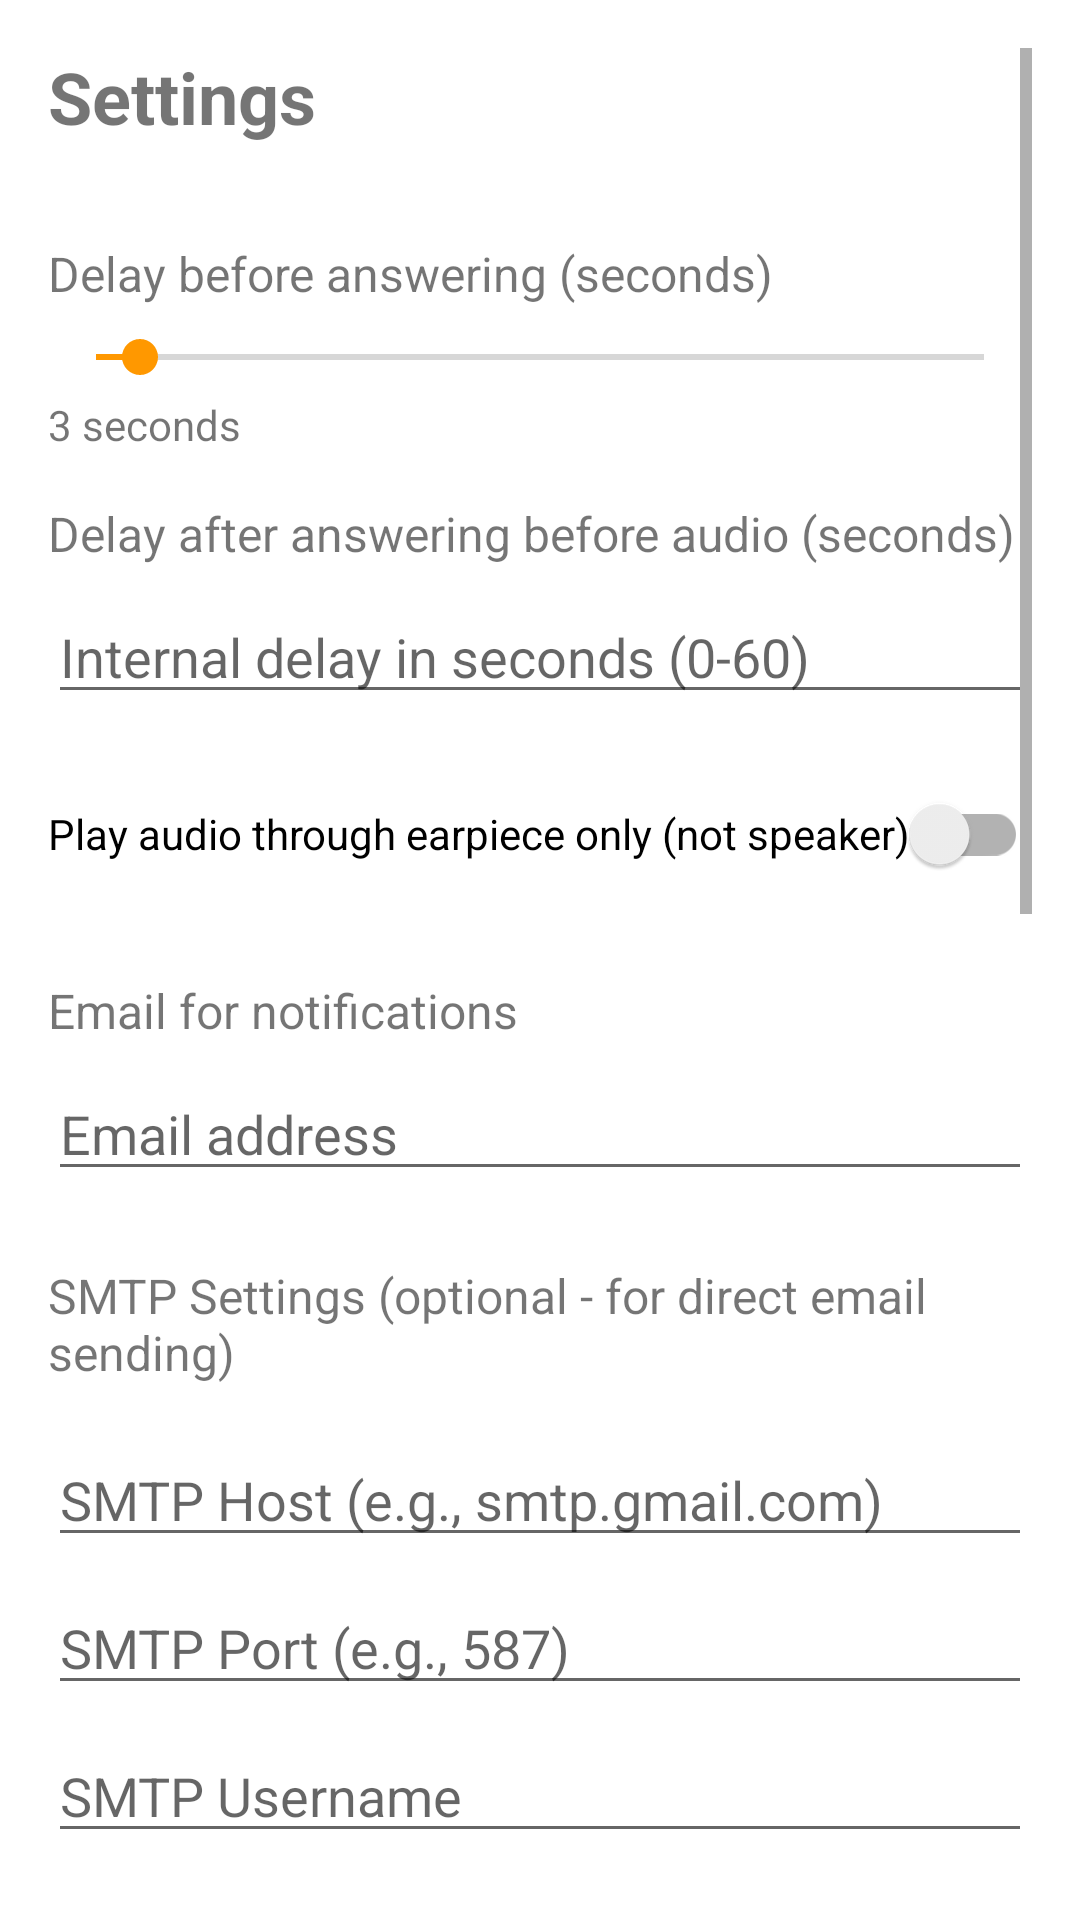

Android layout source for this screen:
<!-- AndroidManifest.xml: application theme Theme.AutoCallResponder -->
<!-- res/layout/activity_settings.xml -->
<?xml version="1.0" encoding="utf-8"?>
<androidx.constraintlayout.widget.ConstraintLayout xmlns:android="http://schemas.android.com/apk/res/android"
    xmlns:app="http://schemas.android.com/apk/res-auto"
    xmlns:tools="http://schemas.android.com/tools"
    android:layout_width="match_parent"
    android:layout_height="match_parent"
    android:padding="16dp"
    tools:context=".SettingsActivity">

    <ScrollView
        android:layout_width="0dp"
        android:layout_height="0dp"
        app:layout_constraintBottom_toBottomOf="parent"
        app:layout_constraintEnd_toEndOf="parent"
        app:layout_constraintStart_toStartOf="parent"
        app:layout_constraintTop_toTopOf="parent">

        <LinearLayout
            android:layout_width="match_parent"
            android:layout_height="wrap_content"
            android:orientation="vertical"
            android:paddingBottom="100dp">

            <TextView
                android:layout_width="wrap_content"
                android:layout_height="wrap_content"
                android:layout_marginBottom="16dp"
                android:text="@string/settings_title"
                android:textSize="24sp"
                android:textStyle="bold" />

            
            <TextView
                android:layout_width="wrap_content"
                android:layout_height="wrap_content"
                android:layout_marginTop="16dp"
                android:layout_marginBottom="8dp"
                android:text="Delay before answering (seconds)"
                android:textSize="16sp" />

            <SeekBar
                android:id="@+id/seekBarDelay"
                android:layout_width="match_parent"
                android:layout_height="wrap_content"
                android:max="60"
                android:progress="3" />

            <TextView
                android:id="@+id/tvDelayValue"
                android:layout_width="wrap_content"
                android:layout_height="wrap_content"
                android:layout_marginTop="4dp"
                android:text="3 seconds"
                android:textSize="14sp" />

            <EditText
                android:id="@+id/etDelay"
                android:layout_width="match_parent"
                android:layout_height="wrap_content"
                android:layout_marginTop="8dp"
                android:hint="Delay in seconds (1-60)"
                android:inputType="number"
                android:visibility="gone" />

            
            <TextView
                android:layout_width="wrap_content"
                android:layout_height="wrap_content"
                android:layout_marginTop="16dp"
                android:layout_marginBottom="8dp"
                android:text="Delay after answering before audio (seconds)"
                android:textSize="16sp" />

            <EditText
                android:id="@+id/etInternalDelay"
                android:layout_width="match_parent"
                android:layout_height="wrap_content"
                android:hint="Internal delay in seconds (0-60)"
                android:inputType="number"
                android:maxLength="2" />

            
            <androidx.appcompat.widget.SwitchCompat
                android:id="@+id/swEarpiece"
                android:layout_width="wrap_content"
                android:layout_height="wrap_content"
                android:layout_marginTop="16dp"
                android:text="Play audio through earpiece only (not speaker)" />

            
            <TextView
                android:layout_width="wrap_content"
                android:layout_height="wrap_content"
                android:layout_marginTop="24dp"
                android:layout_marginBottom="8dp"
                android:text="Email for notifications"
                android:textSize="16sp" />

            <EditText
                android:id="@+id/etEmail"
                android:layout_width="match_parent"
                android:layout_height="wrap_content"
                android:hint="Email address"
                android:inputType="textEmailAddress" />

            
            <TextView
                android:layout_width="wrap_content"
                android:layout_height="wrap_content"
                android:layout_marginTop="24dp"
                android:layout_marginBottom="8dp"
                android:text="SMTP Settings (optional - for direct email sending)"
                android:textSize="16sp" />

            <EditText
                android:id="@+id/etSmtpHost"
                android:layout_width="match_parent"
                android:layout_height="wrap_content"
                android:layout_marginTop="8dp"
                android:hint="SMTP Host (e.g., smtp.gmail.com)"
                android:inputType="text" />

            <EditText
                android:id="@+id/etSmtpPort"
                android:layout_width="match_parent"
                android:layout_height="wrap_content"
                android:layout_marginTop="8dp"
                android:hint="SMTP Port (e.g., 587)"
                android:inputType="number" />

            <EditText
                android:id="@+id/etSmtpUser"
                android:layout_width="match_parent"
                android:layout_height="wrap_content"
                android:layout_marginTop="8dp"
                android:hint="SMTP Username"
                android:inputType="text" />

            <EditText
                android:id="@+id/etSmtpPassword"
                android:layout_width="match_parent"
                android:layout_height="wrap_content"
                android:layout_marginTop="8dp"
                android:hint="SMTP Password"
                android:inputType="textPassword" />

            
            <TextView
                android:layout_width="wrap_content"
                android:layout_height="wrap_content"
                android:layout_marginTop="24dp"
                android:layout_marginBottom="8dp"
                android:text="Audio file to play during call"
                android:textSize="16sp" />

            <TextView
                android:id="@+id/tvAudioFile"
                android:layout_width="wrap_content"
                android:layout_height="wrap_content"
                android:layout_marginTop="8dp"
                android:text="No audio file selected"
                android:textSize="14sp" />

            <Button
                android:id="@+id/btnSelectAudio"
                android:layout_width="wrap_content"
                android:layout_height="wrap_content"
                android:layout_marginTop="8dp"
                android:text="Select Audio File" />

            <Button
                android:id="@+id/btnClearAudio"
                android:layout_width="wrap_content"
                android:layout_height="wrap_content"
                android:layout_marginTop="8dp"
                android:text="Clear Audio File" />

            
            <androidx.appcompat.widget.SwitchCompat
                android:id="@+id/swFilterRomanian"
                android:layout_width="wrap_content"
                android:layout_height="wrap_content"
                android:layout_marginTop="24dp"
                android:text="Filter Romanian numbers only (+40, 0040, 07)" />

            
            <TextView
                android:layout_width="wrap_content"
                android:layout_height="wrap_content"
                android:layout_marginTop="24dp"
                android:layout_marginBottom="8dp"
                android:text="System access"
                android:textSize="16sp" />

            <TextView
                android:id="@+id/tvRootStatus"
                android:layout_width="match_parent"
                android:layout_height="wrap_content"
                android:layout_marginBottom="8dp"
                android:text="Root: not checked"
                android:textSize="14sp" />

            <Button
                android:id="@+id/btnGrantRoot"
                android:layout_width="wrap_content"
                android:layout_height="wrap_content"
                android:text="Grant Root Access" />

            <Button
                android:id="@+id/btnBatteryExemption"
                android:layout_width="wrap_content"
                android:layout_height="wrap_content"
                android:layout_marginTop="8dp"
                android:text="Disable Battery Optimization" />

            
            <LinearLayout
                android:layout_width="match_parent"
                android:layout_height="wrap_content"
                android:layout_marginTop="32dp"
                android:orientation="horizontal"
                android:gravity="center"
                android:weightSum="2">

                <Button
                    android:id="@+id/btnCancel"
                    android:layout_width="0dp"
                    android:layout_height="wrap_content"
                    android:layout_weight="1"
                    android:layout_marginEnd="8dp"
                    android:text="Cancel" />

                <Button
                    android:id="@+id/btnSave"
                    android:layout_width="0dp"
                    android:layout_height="wrap_content"
                    android:layout_weight="1"
                    android:layout_marginStart="8dp"
                    android:text="Save" />

            </LinearLayout>

        </LinearLayout>
    </ScrollView>
</androidx.constraintlayout.widget.ConstraintLayout>
<!-- resources referenced by this layout -->
<resources>
  <string name="settings_title">Settings</string>
  <style name="Theme.AutoCallResponder" parent="Theme.MaterialComponents.DayNight.DarkActionBar">
          
          <item name="colorPrimary">@color/blue</item>
          <item name="colorPrimaryVariant">@color/blue</item>
          <item name="colorOnPrimary">@android:color/white</item>
          
          <item name="colorSecondary">@color/orange</item>
          <item name="colorSecondaryVariant">@color/orange</item>
          <item name="colorOnSecondary">@android:color/black</item>
          
          <item name="android:statusBarColor">?attr/colorPrimaryVariant</item>
          
      </style>
  <color name="blue">#2196F3</color>
  <color name="orange">#FF9800</color>
</resources>
